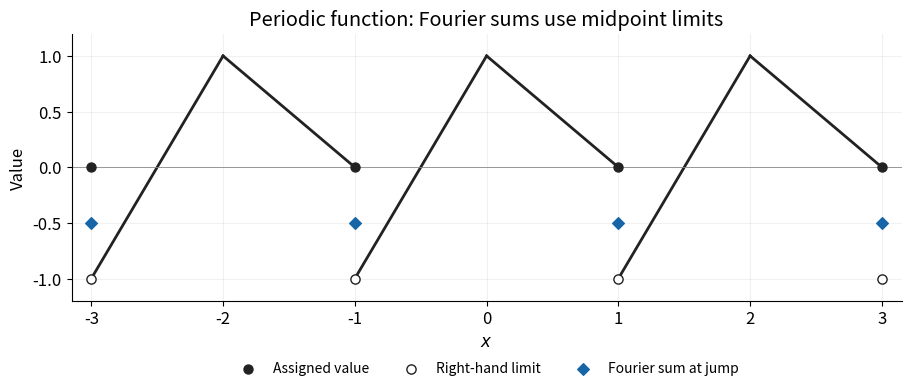

Write the Python code that produced this figure.
"""Period-two function with its assigned and Fourier-midpoint jump values."""
from pathlib import Path
import matplotlib
matplotlib.use('Agg')
import matplotlib.pyplot as plt
import numpy as np


def main():
    plt.rcParams.update({'font.size':12,'savefig.facecolor':'white'})
    fig,ax=plt.subplots(figsize=(9.0,3.8),layout='constrained')
    for k in [-1,0,1]:
        x=np.linspace(-1+2*k,2*k,200);ax.plot(x,2*(x-2*k)+1,color='#222222',lw=2)
        x=np.linspace(2*k,1+2*k,200);ax.plot(x,1-(x-2*k),color='#222222',lw=2)
    odd=np.array([-3,-1,1,3])
    ax.scatter(odd,np.zeros(4),color='#222222',s=42,zorder=5,label='Assigned value')
    ax.scatter(odd,-np.ones(4),facecolor='white',edgecolor='#222222',s=44,zorder=5,label='Right-hand limit')
    ax.scatter(odd,-.5*np.ones(4),color='#1565a7',marker='D',s=35,zorder=5,label='Fourier sum at jump')
    ax.axhline(0,color='#888888',lw=.6)
    ax.set(xlim=(-3.15,3.15),ylim=(-1.2,1.2),xticks=range(-3,4),xlabel='$x$',ylabel='Value',title='Periodic function: Fourier sums use midpoint limits')
    ax.grid(alpha=.17);ax.spines[['top','right']].set_visible(False)
    ax.legend(ncol=3,loc='upper center',bbox_to_anchor=(.5,-.18),fontsize=10,frameon=False)
    fig.savefig(Path.cwd()/'mathematics-v-periodic-fourier.png',dpi=100,facecolor='white')
    plt.close(fig)


if __name__=='__main__':main()
